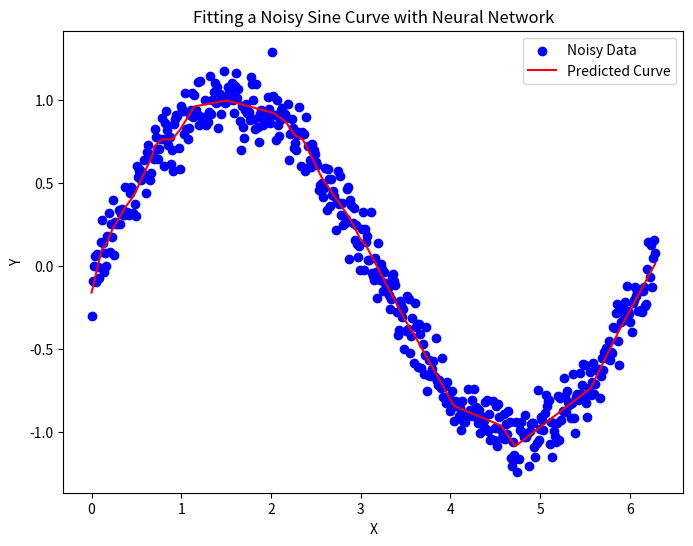

Here is the Python script that generated this plot:
import numpy as np
import matplotlib.pyplot as plt


def initialize_parameters(prev_layer_size, layer_size, initializer):
    W_layer = initializer(prev_layer_size, layer_size)    # call initalizer function
    b_layer = np.zeros((1, layer_size))     # a single column of zeros for biases because each node in cur-layer has bias
    W_layer, b_layer
    return W_layer, b_layer

class Layer:
    """
    Representation of a layer. Stores number of nodes, activation object, initializer function.
    """
    def __init__(self, num_nodes, activation, initializer):
        self.num_nodes = num_nodes
        self.activation = activation
        self.initializer = initializer

    def forward(self, A_prev, W, b):    # given activations for previous layer and weights and bias of current layer
        # print(A_prev)
        # print("\n")
        # print(W)
        Z = np.dot(A_prev, W) + b       # compute weighted-sum
        A = self.activation.forward(Z)  # activation-obj.forward(weighted-sum)
        return A, Z                     # return activations and weighted-sum of current-layer

    def backward(self, dA, A_prev, W, b, Z):    
        m = A_prev.shape[0]
        dZ = self.activation.backward(Z, dA)
        dW = 1 / m * np.dot(A_prev.T, dZ)
        db = 1 / m * np.sum(dZ, axis=0, keepdims=True)
        dA_prev = np.dot(dZ, W.T)
        return dA_prev, dW, db

# Base-class interface
class LinearActivation:
    """
    Different activation functions both forward (given weighted sum) and backward (derivative)
    """
    def forward(self, Z):
        pass

    def backward(self, Z, dA=1):
        pass
class Linear(LinearActivation):
    def forward(self, Z):
        return Z

    def backward(self, Z, dA=1):
        return dA

class Sigmoid(LinearActivation):
    def forward(self, Z):
        return 1 / (1 + np.exp(-Z))

    def backward(self, Z, dA=1):
        s = self.forward(Z)
        dZ = s * (1 - s)
        return dA * dZ

class ReLU(LinearActivation):
    def forward(self, Z):
        return np.maximum(0, Z)

    def backward(self, Z, dA=1):
        dZ = np.where(Z <= 0, 0, 1)
        return dA * dZ

class Initializers:
    """
    Given the previous layer size and current layer size
    return a specific initlized weight matrix using formulsa
    """
    
    @staticmethod
    def normal(prev_layer_size, layer_size):
        return np.random.randn(prev_layer_size, layer_size)

    @staticmethod
    def uniform(prev_layer_size, layer_size):
        return np.random.uniform(-1, 1, (prev_layer_size, layer_size))

    @staticmethod
    def glorot_normal(prev_layer_size, layer_size):
        return np.random.randn(prev_layer_size, layer_size) * np.sqrt(2 / (layer_size + prev_layer_size))

    @staticmethod
    def glorot_uniform(prev_layer_size, layer_size):
        limit = np.sqrt(6 / (layer_size + prev_layer_size))
        return np.random.uniform(-limit, limit, (prev_layer_size, layer_size))

    @staticmethod
    def he_normal(prev_layer_size, layer_size):
        return np.random.randn(prev_layer_size, layer_size) * np.sqrt(2 / prev_layer_size)

    @staticmethod
    def he_uniform(prev_layer_size, layer_size):
        limit = np.sqrt(6 / prev_layer_size)
        return np.random.uniform(-limit, limit, (prev_layer_size, layer_size))

class Loss:
    """
    Each cost function has a class which contains a forward method which computes the cost given predictions and labels. 
    Backward method is the derivative of that cost function. 
    """

    class BinaryCrossEntropy:

        @staticmethod
        def forward(AL, Y):
            return np.squeeze(-1 / Y.shape[0] * np.sum(np.dot(np.log(AL.T), Y) + np.dot(np.log(1 - AL.T), 1 - Y)))

        @staticmethod
        def backward(AL, Y):
            return -Y / AL + (1 - Y) / (1 - AL)

    class CategoricalCrossEntropy:

        @staticmethod
        def forward(AL, Y):
            return np.squeeze(-1 / Y.shape[0] * np.sum(Y * np.log(AL)))

        @staticmethod
        def backward(AL, Y):
            return -Y / AL

    class MSE:

        @staticmethod
        def forward(AL, Y):
            return np.squeeze(1 / Y.shape[0] * np.sum(np.square((Y - AL))))

        @staticmethod
        def backward(AL, Y):
            return -2 * (Y - AL)

class Optimizers:
    """
    Each class is a different optimizer. Which has a update method that updates/returns the parameters.
    """
    class SGD:  # stochastic gradient descent
        def __init__(self, learning_rate=0.001):
            self.learning_rate = learning_rate
            self.name = "SGD"

        def configure(self, W, b, layers):
            return W, b

        def update(self, W, b, dW, db, layers):
            for layer in range(len(layers)):        # iterate through each layer
                
                W[layer] -= self.learning_rate * dW[layer]     # update weights of cur-layer using learning-rate and gradient of weights/biases
                b[layer] -= self.learning_rate * db[layer]    # grad is dictionary

            return W, b
        
    class Momentum:

        def __init__(self, learning_rate=0.01, beta=0.9):
            self.learning_rate = learning_rate
            self.beta = beta
            self.name = "Momentum"

        def configure(self, W, b, VdW, Vdb, layers):
            VdW = []        
            Vdb = []
            for layer in range(len(layers)):        # iterate thourgh eachlayer and initalize veloctiy of cur-layer to that same shape as parameters of cur-layer
                VdW.append(np.zeros(W[layer].shape))
                Vdb.append(np.zeros(b[layer].shape))
            return W, b, VdW, Vdb

        def update(self, W, b, dW, db, VdW, Vdb, layers):
            for layer in range(len(layers)):        # iterate each layer-indx and update velocites using beta-HPP
                VdW[layer] = self.beta * VdW[layer] + (1 - self.beta) * dW[layer] 
                Vdb[layer] = self.beta * Vdb[layer] + (1 - self.beta) * db[layer]

                W[layer] -= self.learning_rate * VdW[layer]
                b[layer] -= self.learning_rate * Vdb[layer]

            return W, b, VdW, Vdb
        
    class RMS_Prop:

        def __init__(self, learning_rate=0.01, beta=0.9):
            self.learning_rate = learning_rate
            self.beta = beta
            self.name = "RMS_Prop"
            self.epsilon = 1e-9

        def configure(self, W, b, SdW, Sdb, layers):
            SdW = []
            Sdb = []
            for layer_indx in range(len(layers)):
                SdW.append(np.zeros(W[layer_indx].shape))
                Sdb.append(np.zeros(b[layer_indx].shape))
            return W, b, SdW, Sdb

        def update(self, W, b, dW, db, SdW, Sdb, layers):
            for layer_indx in range(len(layers)):
                SdW[layer_indx] = self.beta*SdW[layer_indx] + (1-self.beta)*(dW[layer_indx]**2)
                Sdb[layer_indx] = self.beta*Sdb[layer_indx] + (1-self.beta)*(db[layer_indx]**2)

                W[layer_indx] -= self.learning_rate * (dW[layer_indx] / np.sqrt(SdW[layer_indx] + self.epsilon))
                b[layer_indx] -= self.learning_rate * (db[layer_indx] / np.sqrt(Sdb[layer_indx] + self.epsilon))
            return W, b, SdW, Sdb
        
    class Adam:

        def __init__(self, learning_rate=0.01, beta1=0.9, beta2=0.999):
            self.leanring_rate = learning_rate
            self.beta1 = beta1  # momentum beta
            self.beta2 = beta2  # RMS beta
            self.epsilon = 1e-9
            self.name = "Adam"

        def configure(self, W, b, VdW, SdW, Vdb, Sdb, layers):
            VdW = []
            Vdb = []
            SdW = []
            Sdb = []
            for layer_indx in range(len(layers)):
                VdW.append(np.zeros(W[layer_indx].shape))
                Vdb.append(np.zeros(b[layer_indx].shape))
                SdW.append(np.zeros(W[layer_indx].shape))
                Sdb.append(np.zeros(b[layer_indx].shape))
            return W, b, VdW, Vdb, SdW, Sdb

        def update(self, W, b, dW, db, VdW, SdW, Vdb, Sdb, layers):
            for layer_indx in range(len(layers)):
                VdW[layer_indx] = self.beta1 * VdW[layer_indx] + (1 - self.beta1) * dW[layer_indx] # Update weight velocities
                Vdb[layer_indx] = self.beta1 * Vdb[layer_indx] + (1 - self.beta1) * db[layer_indx] # Update bias velocities
                SdW[layer_indx] = self.beta2 * SdW[layer_indx] + (1 - self.beta2) * np.square(dW[layer_indx]) # Update weight LR scalers
                Sdb[layer_indx] = self.beta2 * Sdb[layer_indx] + (1 - self.beta2) * np.square(db[layer_indx]) # Update bias LR scalers
                
                W[layer_indx] -= self.learning_rate * VdW[layer_indx] / (np.sqrt(SdW[layer_indx]) + self.epsilon) # Update weights
                b[layer_indx] -= self.learning_rate * Vdb[layer_indx] / (np.sqrt(Sdb[layer_indx]) + self.epsilon) # Update biases
                
            return W, b, dW, db, VdW, SdW, Vdb, Sdb




class NeuralNetwork:

    def __init__(self):
        self.layers = []  # array of layer objects
        # self.parameters = []  # params = [{W:matrix, b:matrix}, {}], index each dictionary by layer-index and then its keys, layer -> W -> matrix
        self.W = []  # each element is a matrix for that index-layer
        self.b = []
        self.dW = []
        self.db = []
        self.VdW = []   # stores velocties for each layer
        self.Vdb = []
        self.SdW = []
        self.Sdb = []
        self.caches = []   # params = [{dW:matrix, db:matrix}, {}], Each item is a dictionary with the 'A_prev', 'W', 'b', and 'Z' values for the layer - Used in backprop
        self.costs = []

    def add(self, layer):
        self.layers.append(layer)

    def setup(self, cost_func, input_size, optimizer):
        self.cost_func = cost_func  # set cost function 
        self.optimizer = optimizer  # set optimizer function
        self.initialize_weights_biases(input_size)

        # check for all optimization methods and initlize parameters
        if self.optimizer.name == "SGD": 
            self.W, self.b = self.optimizer.configure(self.W, self.b, self.layers)  # add some stuff to parameters
        if self.optimizer.name == "Momentum":
            self.W, self.b, self.VdW, self.Vdb = self.optimizer.configure(self.W, self.b, self.VdW, self.Vdb, self.layers)  # add some stuff to parameters
        if self.optimizer.name == "RMS_Prop":
            self.W, self.b, self.SdW, self.Sdb = self.optimizer.configure(self.W, self.b, self.SdW, self.Sdb, self.layers)
        if self.optimizer.name == "Adam":
            self.W, self.b, self.VdW, self.Vdb, self.SdW, self.Sdb = self.optimizer.configure(self.W, self.b, self.VdW, self.SdW, self.Vdb, self.Sdb, self.layers)
        

    def train(self, X, Y, epochs, learning_rate=0.001, batch_size=None, print_cost=True):
        
        self.optimizer.learning_rate = learning_rate

        num_examples = X.shape[0]       # number of examples
        

        for i in range(1, epochs + 1):
            x_batches = np.array_split(X, num_examples // batch_size, axis=0)
            y_batches = np.array_split(Y, num_examples // batch_size, axis=0)

            for x, y in zip(x_batches, y_batches):
                
                AL = self.forward(x)                  # feed x-data through network

                cost = self.cost_func.forward(AL, y)  # compute cost

                self.backward(AL, y)  # get gradients, grad = [{'dW': dW, 'db': db}, {}, {}], each dictionary is for a layer

                if self.optimizer.name == "SGD":
                    self.W, self.b = self.optimizer.update(self.W, self.b, self.dW, self.db, self.layers)
                if self.optimizer.name == "Momentum":
                    self.W, self.b, self.VdW, self.Vdb = self.optimizer.update(self.W, self.b, self.dW, self.db, self.VdW, self.Vdb, self.layers)
                if self.optimizer.name == "RMS_Prop":
                    self.W, self.b, self.SdW, self.Sdb = self.optimizer.update(self.W, self.b, self.dW, self.db, self.SdW, self.Sdb, self.layers)
                if self.optimizer.name == "Adam":
                    self.W, self.b, self.dW, self.db, self.VdW, self.SdW, self.Vdb, self.Sdb = self.optimizer.update(self.W, self.b, self.dW, self.db, self.VdW, self.SdW, self.Vdb, self.Sdb, self.layers)
                

                self.costs.append(cost)

            if print_cost and i%100 == 0:
                print(f"Cost on epoch {i}: {round(cost.item(), 5)}")

    def initialize_weights_biases(self, input_size):
        layer_sizes = [input_size]
        for layer in self.layers:
            layer_sizes.append(layer.num_nodes)

        self.W, self.b = [], []
        for layer_indx in range(len(layer_sizes) - 1):  # for every layer-indx excluding input-layer
            W_layer, b_layer = initialize_parameters(layer_sizes[layer_indx], layer_sizes[layer_indx + 1], self.layers[layer_indx].initializer)
            self.W.append(W_layer)
            self.b.append(b_layer)


    def forward(self, A): # given activations which are x-inputs
        self.caches = []
        # iterate through each layer-indx
        for layer in range(len(self.layers)):
            A_prev = A  # store cur-activation as previous-activataion
            # layers-arr[layer-indx] call forward function passing in activations and parameters of cur-layer
            A, Z = self.layers[layer].forward(A_prev, self.W[layer], self.b[layer])
            # store previous-activations, weights, biases, and weighted-sum in cache
            self.caches.append({'A_prev': A_prev,"W": self.W[layer], "b": self.b[layer], "Z": Z})

        return A

    def backward(self, AL, Y):
        self.dW, self.db = [], []       # reset and initalize grads after every iteration 0 for every grad matrix
        for _ in range(len(self.layers)):
            self.dW.append(0)
            self.db.append(0)

        # derivative of prev-layer activations given prediction-matrix and reshaped labes
        dA_prev = self.cost_func.backward(AL, Y.reshape(AL.shape))

        # iterate thorugh layers backward
        for layer_indx in reversed(range(len(self.layers))):
            cache = self.caches[layer_indx]  # current cache of layer 

            dA_prev, dW, db = self.layers[layer_indx].backward(dA_prev, **cache)

            
            self.dW[layer_indx] = dW
            self.db[layer_indx] = db

        return None

    def predict(self, X):
        return self.forward(X)



if __name__ == "__main__":

    
    # SINE CURVE FITTING TASK
    def generate_noisy_sine_data(num_samples):
        X = np.linspace(0, 2*np.pi, num_samples)
        Y = np.sin(X) + 0.1 * np.random.randn(num_samples)
        return X, Y

    num_samples = 500
    X_train, Y_train = generate_noisy_sine_data(num_samples)

    X_train = X_train.reshape(-1, 1)


    model = NeuralNetwork()
    model.add(Layer(num_nodes=20, activation=ReLU(), initializer=Initializers.glorot_uniform))
    model.add(Layer(num_nodes=10, activation=ReLU(), initializer=Initializers.glorot_uniform))
    model.add(Layer(num_nodes=10, activation=ReLU(), initializer=Initializers.glorot_uniform))
    model.add(Layer(num_nodes=10, activation=ReLU(), initializer=Initializers.glorot_uniform))
    model.add(Layer(num_nodes=10, activation=ReLU(), initializer=Initializers.glorot_uniform))
    model.add(Layer(num_nodes=10, activation=ReLU(), initializer=Initializers.glorot_uniform))
    model.add(Layer(num_nodes=10, activation=ReLU(), initializer=Initializers.glorot_uniform))
    model.add(Layer(num_nodes=1, activation=Linear(), initializer=Initializers.glorot_uniform))

    model.setup(cost_func=Loss.MSE, input_size=1, optimizer=Optimizers.Adam(learning_rate=0.01))

    model.train(X_train, Y_train, epochs=5000, learning_rate=0.01, batch_size=num_samples)

    Y_pred = model.predict(X_train)

    plt.figure(figsize=(8, 6))
    plt.scatter(X_train, Y_train, label='Noisy Data', color='blue')
    plt.plot(X_train, Y_pred, label='Predicted Curve', color='red')
    plt.title('Fitting a Noisy Sine Curve with Neural Network')
    plt.xlabel('X')
    plt.ylabel('Y')
    plt.legend()
    plt.show()
    